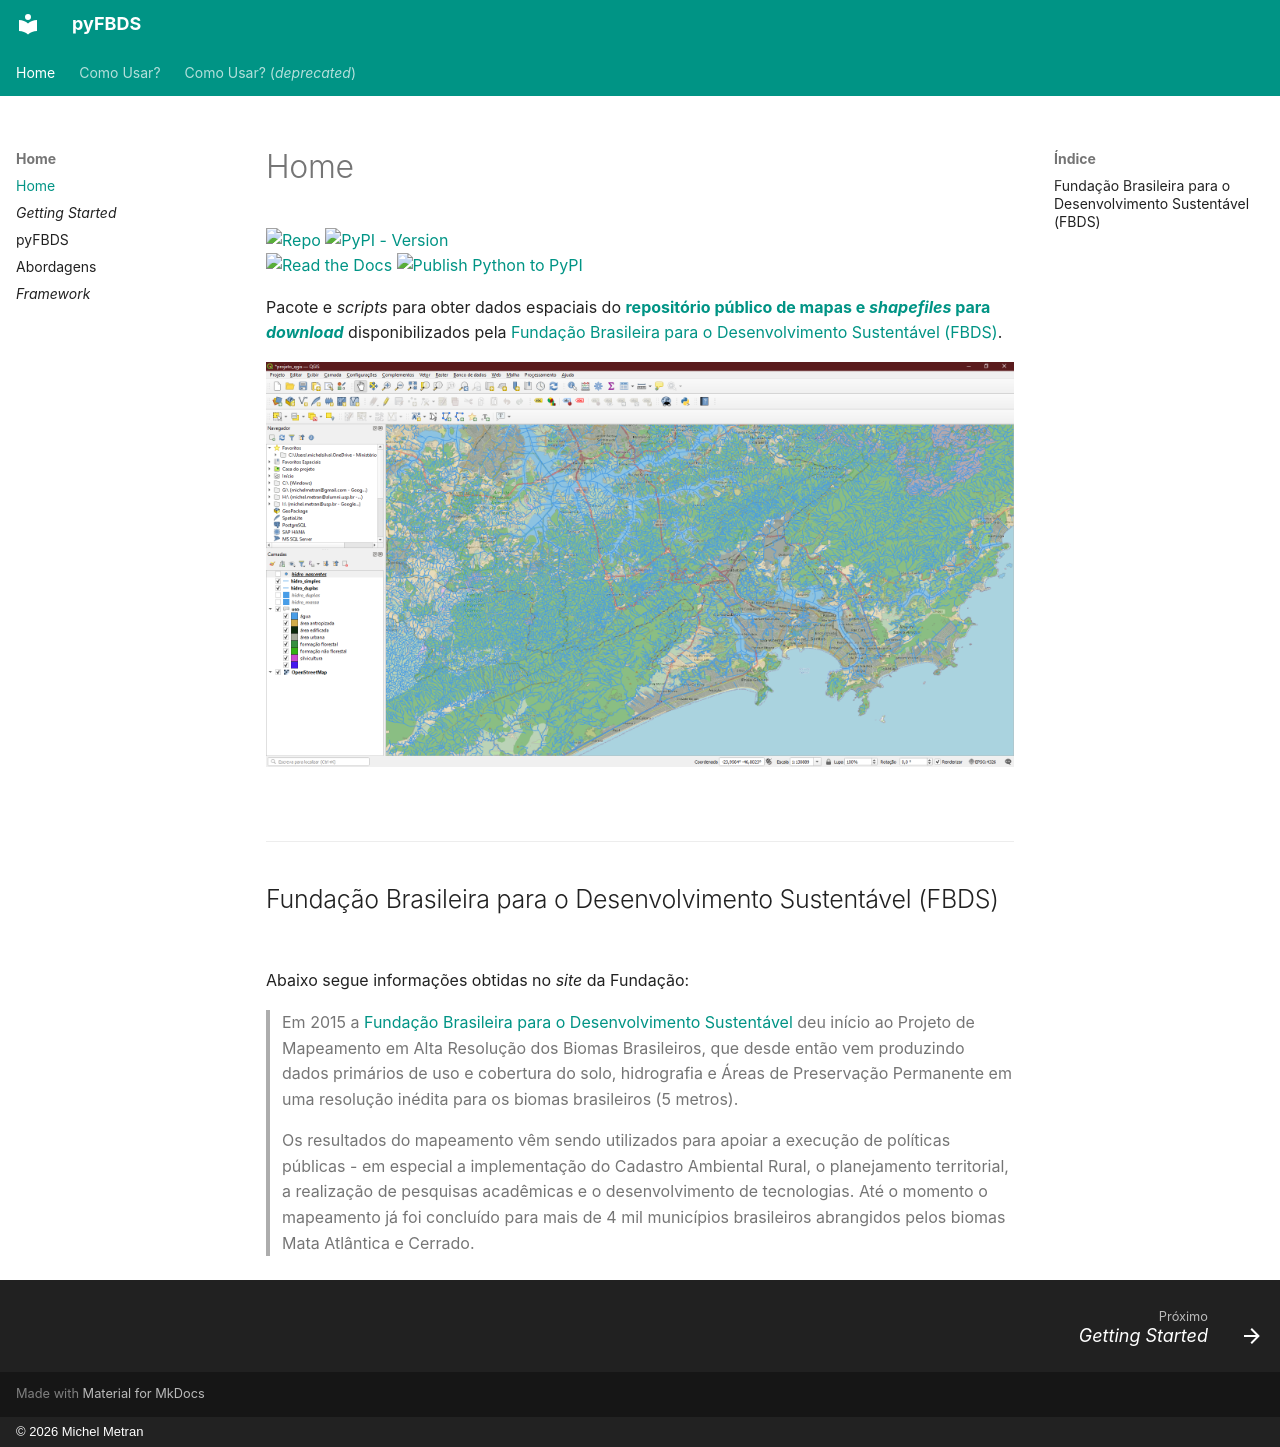

repository: open-geodata/pyFBDS · page: index.html · generator: mkdocs · copyright: © 2026 Michel Metran

[![Repo](https://img.shields.io/badge/GitHub-repo-blue?logo=github&logoColor=f5f5f5)](https://github.com/open-geodata/pyFBDS)
[![PyPI - Version](https://img.shields.io/pypi/v/pyFBDS?logo=pypi&label=PyPI&color=blue)](https://pypi.org/project/pyFBDS/)<br>
[![Read the Docs](https://img.shields.io/readthedocs/pyfbds/latest?logo=ReadTheDocs&label=Read%20The%20Docs)](https://pyfbds.readthedocs.io/)
[![Publish Python to PyPI](https://github.com/open-geodata/pyFBDS/actions/workflows/publish-to-pypi-uv.yml/badge.svg)](https://github.com/open-geodata/pyFBDS/actions/workflows/publish-to-pypi-uv.yml)

Pacote e _scripts_ para obter dados espaciais do [**repositório público de mapas e _shapefiles_ para _download_**](https://geo.fbds.org.br/) disponibilizados pela [Fundação Brasileira para o Desenvolvimento Sustentável (FBDS)](https://www.fbds.org.br).

![qgis](./assets/imgs/qgis.png)

<br>

---

## Fundação Brasileira para o Desenvolvimento Sustentável (FBDS)

Abaixo segue informações obtidas no _site_ da Fundação:

> Em 2015 a [Fundação Brasileira para o Desenvolvimento Sustentável](https://www.fbds.org.br) deu início ao Projeto de Mapeamento em Alta Resolução dos Biomas Brasileiros, que desde então vem produzindo dados primários de uso e cobertura do solo, hidrografia e Áreas de Preservação Permanente em uma resolução inédita para os biomas brasileiros (5 metros).
>
> Os resultados do mapeamento vêm sendo utilizados para apoiar a execução de políticas públicas - em especial a implementação do Cadastro Ambiental Rural, o planejamento territorial, a realização de pesquisas acadêmicas e o desenvolvimento de tecnologias. Até o momento o mapeamento já foi concluído para mais de 4 mil municípios brasileiros abrangidos pelos biomas Mata Atlântica e Cerrado.
